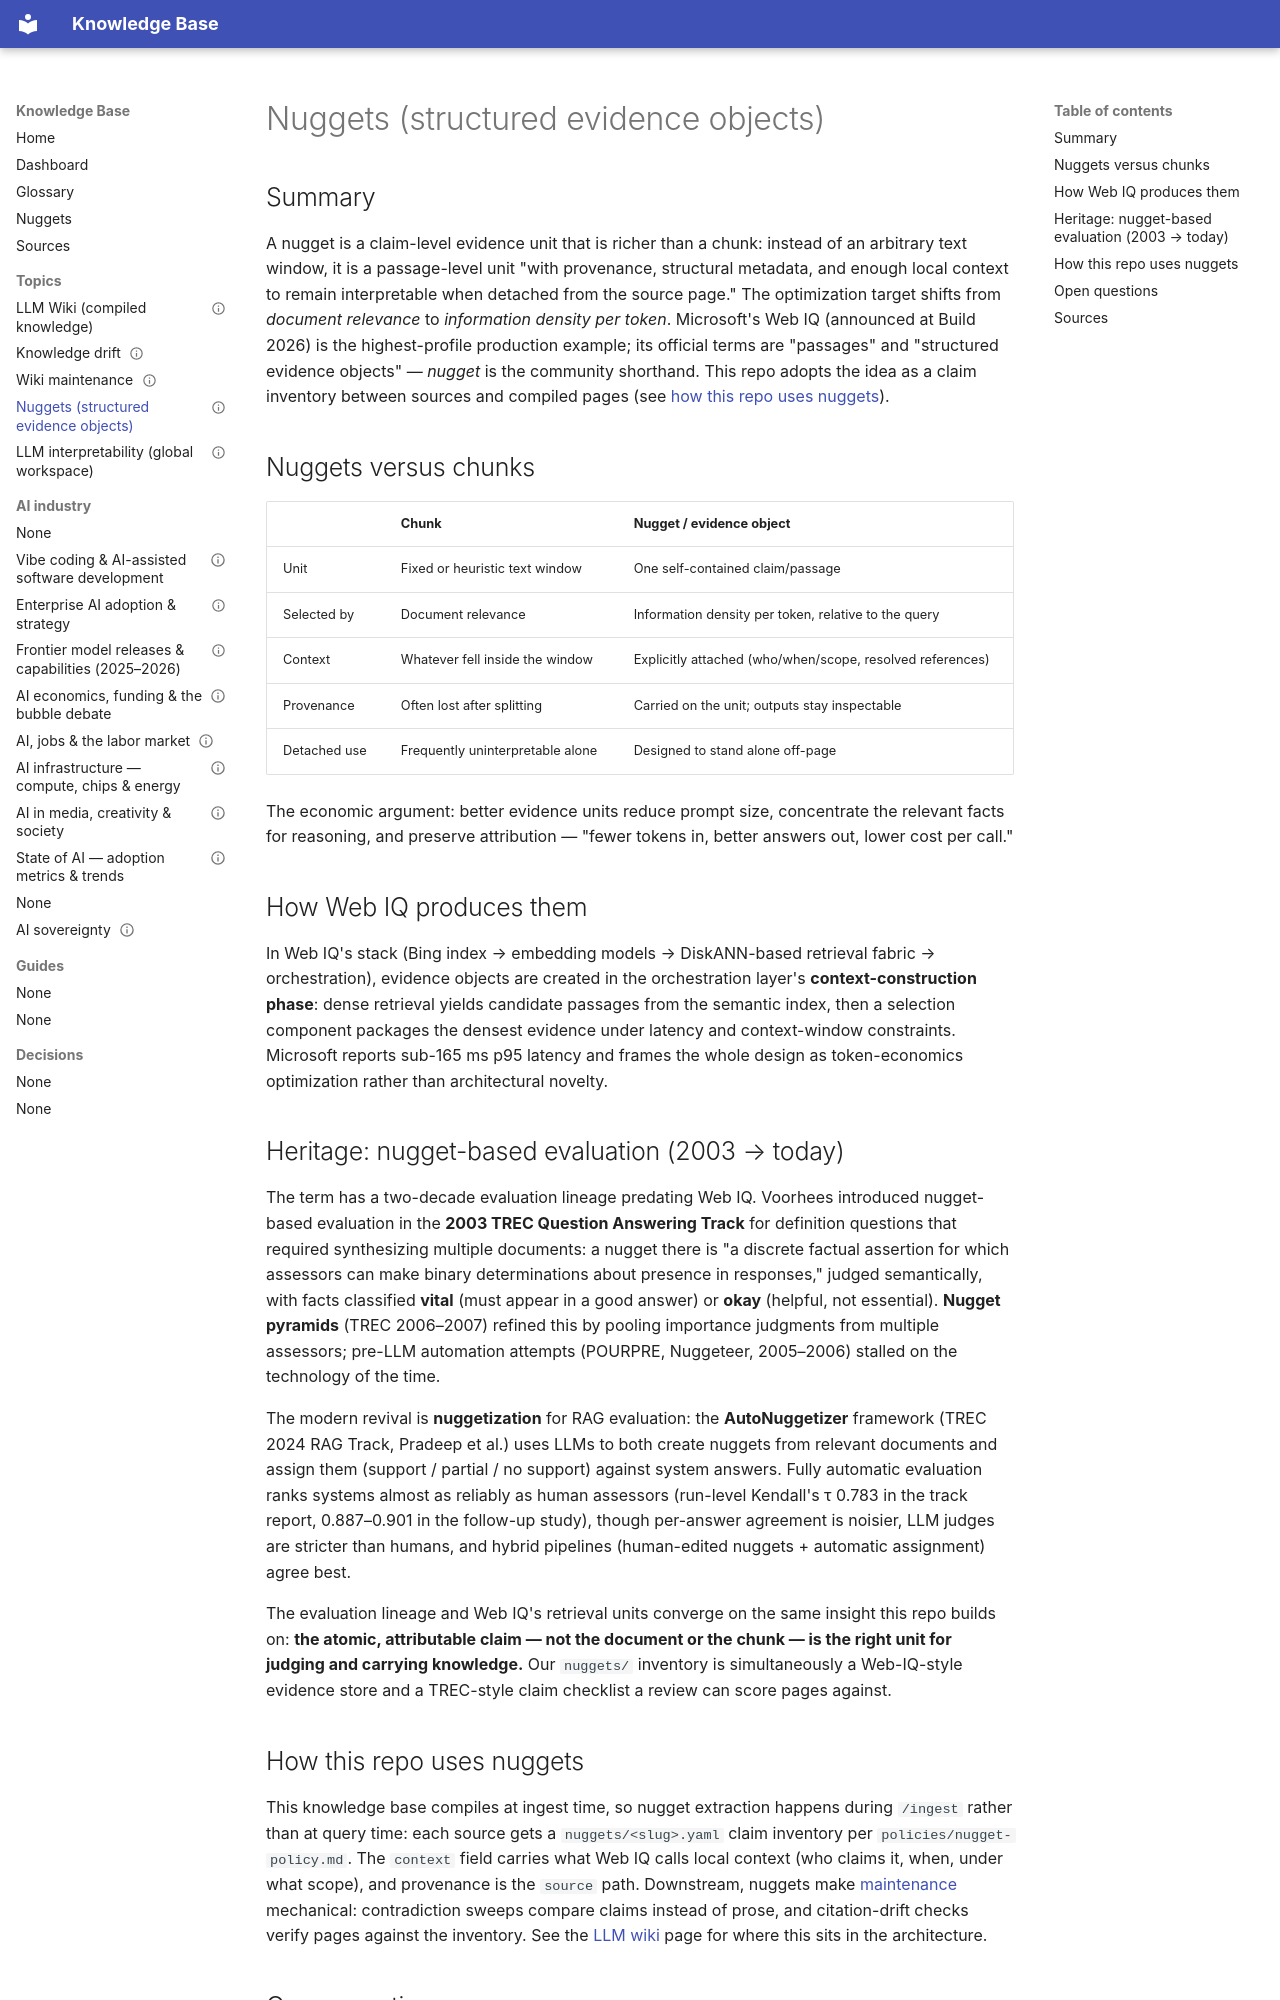

repository: divyavanmahajan/kms-skills · page: topics/nuggets/index.html · generator: mkdocs

---
title: Nuggets (structured evidence objects)
status: draft
confidence: medium
created: 2026-07-17
review_after: 2026-10-15
review_interval_days: 90
sources:
  - sources/web/2026-07-17-announcing-microsoft-web-iq.md
  - sources/web/2026-07-17-webiq-grounding-at-scale.md
  - sources/web/2026-07-17-great-nugget-recall.md
  - sources/web/2026-07-17-autonuggetizer-trec-2024-rag.md
  - sources/web/2026-06-17-autonuggetizer-framework.md
  - sources/web/2026-07-17-trec-2007-qa-overview.md
tags: [retrieval, knowledge-management, nuggets, evaluation]
---

# Nuggets (structured evidence objects)

## Summary

A nugget is a claim-level evidence unit that is richer than a chunk: instead
of an arbitrary text window, it is a passage-level unit "with provenance,
structural metadata, and enough local context to remain interpretable when
detached from the source page." The optimization target shifts from *document
relevance* to *information density per token*. Microsoft's Web IQ (announced
at Build 2026) is the highest-profile production example; its official terms
are "passages" and "structured evidence objects" — *nugget* is the community
shorthand. This repo adopts the idea as a claim inventory between sources and
compiled pages (see [how this repo uses nuggets](#how-this-repo-uses-nuggets)).

## Nuggets versus chunks

| | Chunk | Nugget / evidence object |
|---|---|---|
| Unit | Fixed or heuristic text window | One self-contained claim/passage |
| Selected by | Document relevance | Information density per token, relative to the query |
| Context | Whatever fell inside the window | Explicitly attached (who/when/scope, resolved references) |
| Provenance | Often lost after splitting | Carried on the unit; outputs stay inspectable |
| Detached use | Frequently uninterpretable alone | Designed to stand alone off-page |

The economic argument: better evidence units reduce prompt size, concentrate
the relevant facts for reasoning, and preserve attribution — "fewer tokens in,
better answers out, lower cost per call."

## How Web IQ produces them

In Web IQ's stack (Bing index → embedding models → DiskANN-based retrieval
fabric → orchestration), evidence objects are created in the orchestration
layer's **context-construction phase**: dense retrieval yields candidate
passages from the semantic index, then a selection component packages the
densest evidence under latency and context-window constraints. Microsoft
reports sub-165 ms p95 latency and frames the whole design as token-economics
optimization rather than architectural novelty.

## Heritage: nugget-based evaluation (2003 → today)

The term has a two-decade evaluation lineage predating Web IQ. Voorhees
introduced nugget-based evaluation in the **2003 TREC Question Answering
Track** for definition questions that required synthesizing multiple
documents: a nugget there is "a discrete factual assertion for which
assessors can make binary determinations about presence in responses,"
judged semantically, with facts classified **vital** (must appear in a good
answer) or **okay** (helpful, not essential). **Nugget pyramids** (TREC
2006–2007) refined this by pooling importance judgments from multiple
assessors; pre-LLM automation attempts (POURPRE, Nuggeteer, 2005–2006)
stalled on the technology of the time.

The modern revival is **nuggetization** for RAG evaluation: the
**AutoNuggetizer** framework (TREC 2024 RAG Track, Pradeep et al.) uses LLMs
to both create nuggets from relevant documents and assign them
(support / partial / no support) against system answers. Fully automatic
evaluation ranks systems almost as reliably as human assessors (run-level
Kendall's τ 0.783 in the track report, 0.887–0.901 in the follow-up study),
though per-answer agreement is noisier, LLM judges are stricter than humans,
and hybrid pipelines (human-edited nuggets + automatic assignment) agree best.

The evaluation lineage and Web IQ's retrieval units converge on the same
insight this repo builds on: **the atomic, attributable claim — not the
document or the chunk — is the right unit for judging and carrying
knowledge.** Our `nuggets/` inventory is simultaneously a Web-IQ-style
evidence store and a TREC-style claim checklist a review can score pages
against.
